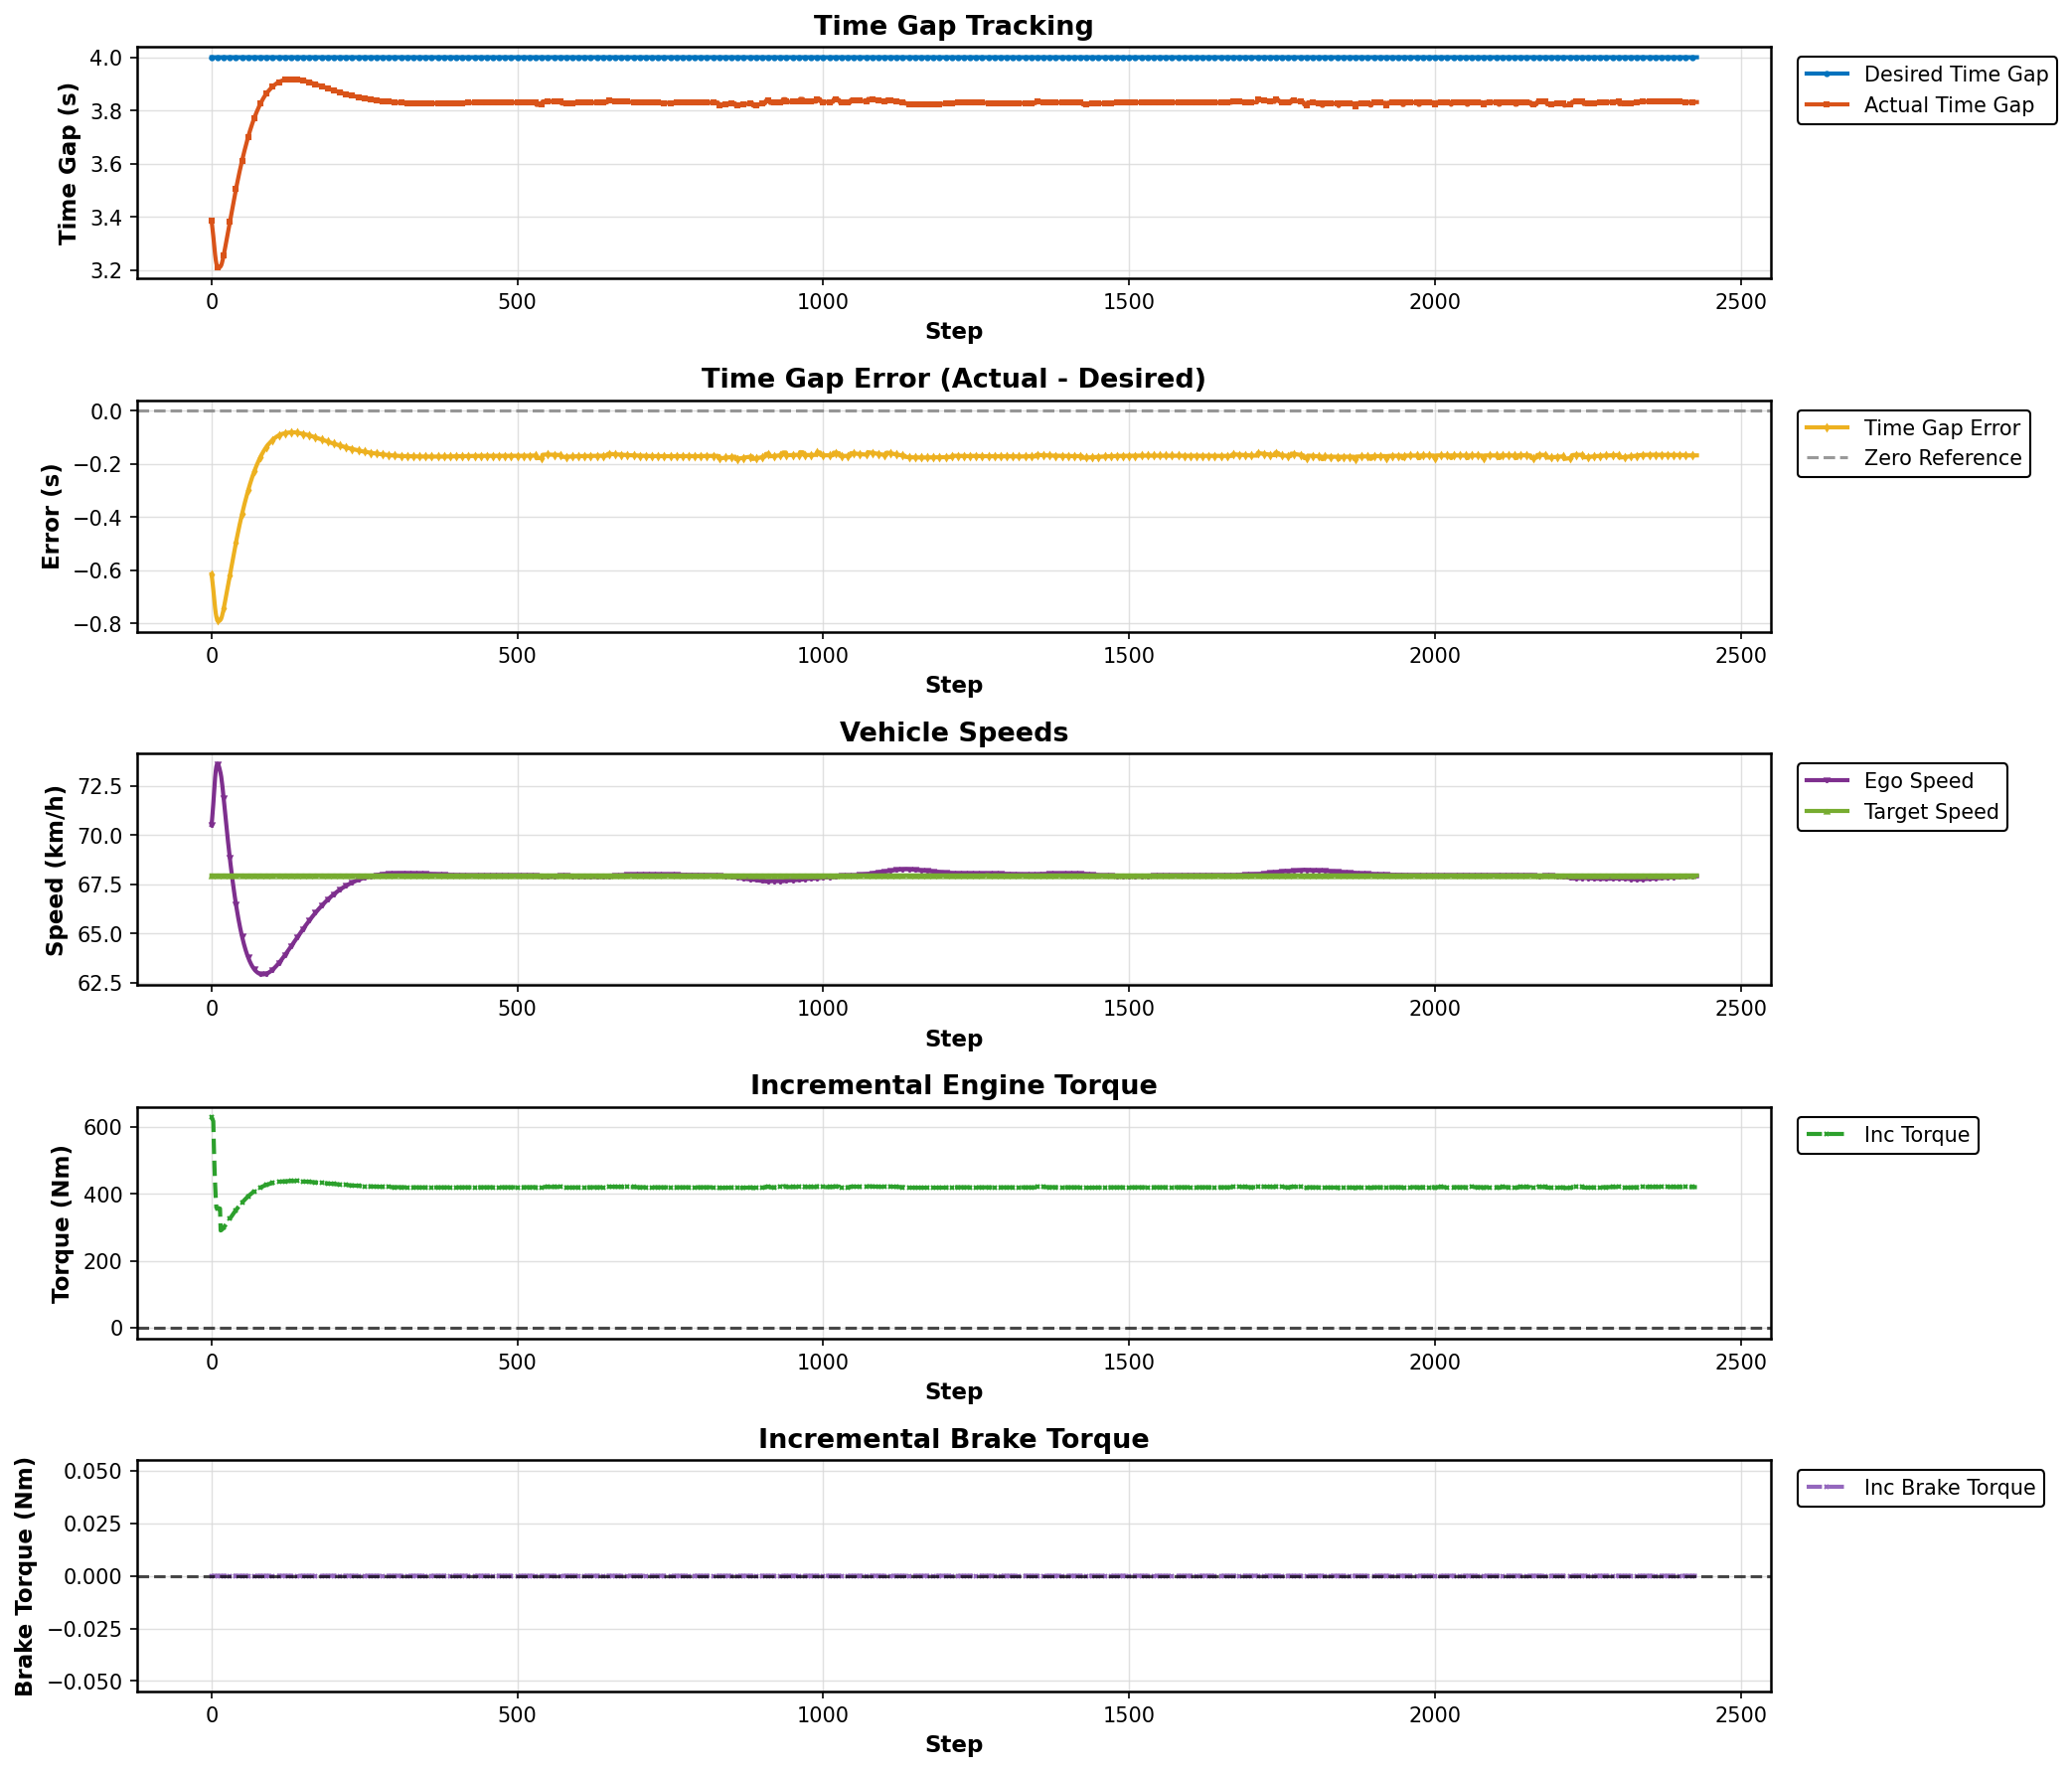

Values plotted in this chart, from the file beside it:
Step, Desired Gap (s), Actual Gap (s), Error (s), Ego Speed (km/h), Target Speed (km/h), Incremental Torque (Nm), Incremental Brake Torque (Nm)
0, 4.0, 3.385, -0.6148, 70.52, 67.96, 629.2, 0.0
1, 4.0, 3.37, -0.6301, 70.79, 67.96, 626, 0.0
2, 4.0, 3.35, -0.6496, 71.16, 67.96, 621.9, 0.0
3, 4.0, 3.328, -0.672, 71.59, 67.96, 617.2, 0.0
4, 4.0, 3.304, -0.6965, 72.06, 67.96, 539.5, 0.0
5, 4.0, 3.279, -0.7211, 72.53, 67.96, 477.3, 0.0
6, 4.0, 3.257, -0.743, 72.94, 67.96, 428, 0.0
7, 4.0, 3.239, -0.761, 73.26, 67.96, 389.3, 0.0
8, 4.0, 3.226, -0.7744, 73.48, 67.96, 359.1, 0.0
9, 4.0, 3.217, -0.7834, 73.6, 67.96, 357.2, 0.0
10, 4.0, 3.211, -0.7885, 73.63, 67.96, 356.1, 0.0
11, 4.0, 3.209, -0.7908, 73.6, 67.96, 355.7, 0.0
12, 4.0, 3.209, -0.7912, 73.52, 67.96, 355.6, 0.0
13, 4.0, 3.21, -0.7902, 73.41, 67.96, 355.8, 0.0
14, 4.0, 3.212, -0.7883, 73.29, 67.96, 356.2, 0.0
15, 4.0, 3.214, -0.7856, 73.15, 67.96, 290.5, 0.0
16, 4.0, 3.219, -0.7813, 72.97, 67.96, 291.4, 0.0
17, 4.0, 3.226, -0.7743, 72.74, 67.96, 292.9, 0.0
18, 4.0, 3.235, -0.7655, 72.47, 67.96, 294.8, 0.0
19, 4.0, 3.245, -0.7553, 72.18, 67.96, 296.9, 0.0
20, 4.0, 3.256, -0.7442, 71.87, 67.96, 299.2, 0.0
21, 4.0, 3.268, -0.7324, 71.56, 67.96, 301.7, 0.0
22, 4.0, 3.28, -0.7202, 71.24, 67.96, 304.3, 0.0
23, 4.0, 3.292, -0.7077, 70.92, 67.96, 306.9, 0.0
24, 4.0, 3.305, -0.695, 70.61, 67.96, 309.6, 0.0
25, 4.0, 3.318, -0.6823, 70.3, 67.96, 312.2, 0.0
26, 4.0, 3.331, -0.6695, 70, 67.96, 314.9, 0.0
27, 4.0, 3.343, -0.6567, 69.7, 67.96, 317.6, 0.0
28, 4.0, 3.356, -0.6439, 69.41, 67.96, 320.3, 0.0
29, 4.0, 3.369, -0.6311, 69.13, 67.96, 323, 0.0
30, 4.0, 3.382, -0.6183, 68.85, 67.96, 325.7, 0.0
31, 4.0, 3.394, -0.6057, 68.58, 67.96, 328.3, 0.0
32, 4.0, 3.407, -0.5931, 68.32, 67.96, 331, 0.0
33, 4.0, 3.419, -0.5807, 68.07, 67.96, 333.6, 0.0
34, 4.0, 3.432, -0.5683, 67.82, 67.96, 336.2, 0.0
35, 4.0, 3.444, -0.5559, 67.58, 67.96, 338.8, 0.0
36, 4.0, 3.456, -0.5437, 67.35, 67.96, 341.3, 0.0
37, 4.0, 3.468, -0.5315, 67.13, 67.96, 343.9, 0.0
38, 4.0, 3.48, -0.5196, 66.91, 67.96, 346.4, 0.0
39, 4.0, 3.492, -0.5078, 66.7, 67.96, 348.9, 0.0
40, 4.0, 3.504, -0.4961, 66.5, 67.96, 351.3, 0.0
41, 4.0, 3.515, -0.4845, 66.31, 67.96, 353.8, 0.0
42, 4.0, 3.527, -0.4732, 66.12, 67.96, 356.1, 0.0
43, 4.0, 3.538, -0.462, 65.94, 67.96, 358.5, 0.0
44, 4.0, 3.549, -0.4509, 65.77, 67.96, 360.8, 0.0
45, 4.0, 3.56, -0.4401, 65.6, 67.96, 363.1, 0.0
46, 4.0, 3.571, -0.4293, 65.44, 67.96, 365.4, 0.0
47, 4.0, 3.581, -0.4189, 65.28, 67.96, 367.6, 0.0
48, 4.0, 3.591, -0.4087, 65.13, 67.96, 369.7, 0.0
49, 4.0, 3.601, -0.3986, 64.99, 67.96, 371.8, 0.0
50, 4.0, 3.611, -0.3887, 64.85, 67.96, 373.9, 0.0
51, 4.0, 3.621, -0.379, 64.72, 67.96, 375.9, 0.0
52, 4.0, 3.63, -0.3695, 64.6, 67.96, 377.9, 0.0
53, 4.0, 3.64, -0.3602, 64.48, 67.96, 379.9, 0.0
54, 4.0, 3.649, -0.351, 64.36, 67.96, 381.8, 0.0
55, 4.0, 3.658, -0.342, 64.26, 67.96, 383.7, 0.0
56, 4.0, 3.667, -0.3333, 64.15, 67.96, 385.5, 0.0
57, 4.0, 3.675, -0.3246, 64.05, 67.96, 387.4, 0.0
58, 4.0, 3.684, -0.316, 63.96, 67.96, 389.1, 0.0
59, 4.0, 3.692, -0.3077, 63.87, 67.96, 390.9, 0.0
... 2,369 more rows
